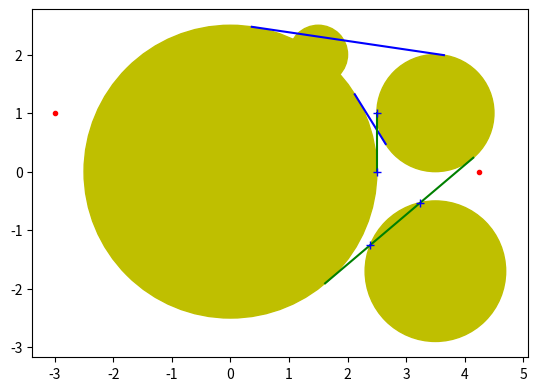

The matplotlib source for this figure:
from typing import NamedTuple
import math
import heapq

import numpy as np
import matplotlib.pyplot as plt
from matplotlib.patches import Circle

epsilon = 1e-8

class Point (NamedTuple):
    x: float
    y: float

class Circle (NamedTuple):
    ctr: Point
    r:   float

def sqr (a) :
    return a * a

def distance (a, b) :
    return  math.hypot( a.x - b.x, a.y - b.y)

def direction (a, b, c) :
    return (b.x - a.x) * (c.y - a.y) - (b.y - a.y) * (c.x - a.x) > 0.0

def inside_circle (p, c) :
    return (c.r - distance(c.ctr, p)) > epsilon

def slope (a, b) :
    return (b.y - a.y) / (b.x - a.x) if (a.x != b.x) else 1e8

def interception (line, circle) : # return interception points of a line (p1,p2) and a circle
    [p1,p2] = line
    [c1,r1] = circle

    p3 = Point(p1.x - c1.x, p1.y - c1.y)
    p4 = Point(p2.x - c1.x, p2.y - c1.y) # shifted line points

    m = slope (p3,p4)    #  slope of the line
    b = p3.y - m * p3.x  # y intercept of line
    np = sqr(r1) * sqr(m) + sqr(r1) - sqr(b) # quad equation

    if np > epsilon :
        t1 = (-m * b + math.sqrt(np)) / (sqr(m) + 1)
        t2 = (-m * b - math.sqrt(np)) / (sqr(m) + 1)

        i1 = Point(t1 + c1.x, m * t1 + b + c1.y)
        i2 = Point(t2 + c1.x, m * t2 + b + c1.y)
        return [i1,i2]

    return []

def tangent (p1, c) : # tangent points of a cricle => gives two lines p1,t1 and p1,t2
    [c1,rad] = c

    theta = math.acos (rad / distance (p1,c1)) # angle == adj / hyp
    direc = math.atan2 (p1.y - c1.y, p1.x - c1.x)  # direction angle of point P from C

    d1 = direc + theta
    d2 = direc - theta

    t1 = Point(c1.x + rad * math.cos (d1), c1.y + rad * math.sin (d1)) # tangent to circle c1 => line : p1 ~ p2
    t2 = Point(c1.x + rad * math.cos (d2), c1.y + rad * math.sin (d2)) # tangent to circle c1 => line : p1 ~ p2

    return [t1,t2]

def collision (p1, p2, circles) :
    dist = distance (p1,p2)

    for c1 in circles :
        if inside_circle (p1, c1) or inside_circle (p2, c1) : return True

        for ip in interception ([p1,p2], c1) :
            if (distance (p1,ip) + distance (ip,p2) - dist) <= epsilon :
                print(distance (p1,ip) + distance (ip,p2) - dist)
                return True

    return False

def hcenter (c1, c2) : # homothetic centers of two circles
    [p1,r1] = c1
    [p2,r2] = c2
    hc = []
    mn, mx = r1 - r2, r1 + r2
    # 1 : external point, 2: internal point

    if r1 == r2 : #  if 2 circles have the same radius, the external hc == inf. so 2 external hc must be determined perpendicular to the midpoint
        c = Point((p2.x + p1.x) * 0.5, (p2.y + p1.y) * 0.5)
        theta = math.atan2 (p2.y - p1.y, p2.x - p1.x)

        x = c.x - r1 * math.sin (theta)
        y = c.y + r1 * math.cos (theta)
        hc.append (Point(x,y))

        x = c.x + r1 * math.sin (theta)
        y = c.y - r1 * math.cos (theta)
        hc.append (Point(x,y))
    else :
        x = -r2 / mn * p1.x + r1 / mn * p2.x
        y = -r2 / mn * p1.y + r1 / mn * p2.y
        hc.append (Point(x,y))

    x = r2 / mx * p1.x + r1 / mx * p2.x
    y = r2 / mx * p1.y + r1 / mx * p2.y
    hc.append (Point(x,y))

    return hc

def circles_intersection (c1,c2) : # intercection points of 2 circles
    [p1,r1] = c1
    [p2,r2] = c2
    dist = distance (p1, p2)

    if dist <= r1 + r2 and dist >= abs (r2 - r1) :
        dx = (p2.x - p1.x) / dist
        dy = (p2.y - p1.y) / dist

        a = (sqr(r1) - sqr(r2) + sqr(dist)) / (2 * dist)
        h = math.sqrt (r1 * r1 - a * a)

        p3 = Point(p1.x + a * dx - h * dy, p1.y + a * dy + h * dx)
        p4 = Point(p1.x + a * dx + h * dy, p1.y + a * dy - h * dx)

        return [p3,p4]

    return []

def shortest_path_length (start: Point, exit: Point, circles: list[Circle]) -> float:

    if not collision (start,exit, circles) :
        return distance(start,exit)

    fig , ax = plt.subplots()             # Create a figure
    ax.set_aspect('equal')

    ax.plot(start.x, start.y, 'r.')
    ax.plot(exit.x, exit.y, 'r.')

    for c1 in circles :
        ax.add_patch(plt.Circle(c1.ctr, c1.r, color='y' ))

    size = len(circles)

    # finding all tangents
    # node => eg : [Point, circle_id]
    # line => eg : [Node, node]
    graph = []                           # tangent visibility graph                               => [[line], [line],[line]]
    edges = [[] for _ in range(0, size)] # list of all reference of tangent lines for each circle => [c1:[int,int,...], c2:[int,int,...]] (i references a graph[i])
    icept = [[] for _ in range(0, size)] # list of all intersections points between circles       => [[Point, Point, ...],[],[],[]]

    for i in range(0,size) :
        c1 = circles[i]

        for j in range(i + 1, size) :
            c2 = circles[j]

            for p1 in hcenter (c1,c2) :
                if not inside_circle(p1,c1) and not inside_circle(p1,c2) :
                    t1, t2 = tangent(p1,c1), tangent(p1,c2)

                    if not collision(t1[0],t2[0], circles) :    # if the tangent point doesn't lie on a circle
                        graph.append([[t1[0], i], [t2[0], j]])

                        edges[i].append(len(graph) - 1)
                        edges[j].append(len(graph) - 1)

                    if not collision(t1[1],t2[1], circles) :    # if the tangent point doesn't lie on a circle
                        graph.append([[t1[1], i], [t2[1], j]])

                        edges[i].append(len(graph) - 1)
                        edges[j].append(len(graph) - 1)

        pass

    for i in range(0,size) :
        for j in range(i+1, size) :
            for p in circles_intersection(circles[i], circles[j]) :
                icept[i].append(p)
                icept[j].append(p)

        pass

    # handling start and exit point
    heap = []

    for i in range(0,size) :
        c1 = circles[i]
        t1 = tangent(start, c1)
        t2 = tangent(exit , c1)

        if not collision(start,t1[0], circles) :
            graph.append([[start, -1 ], [t1[0], i]])
            heapq.heappush(heap, [0, distance(start, t1[0]), [t1[0], i], len(graph) - 1, [[[start, -1 ], [t1[0], i]]]])

        if not collision(start,t1[1], circles) :
            graph.append([[start, -1 ], [t1[1], i]])
            heapq.heappush(heap, [0, distance(start, t1[1]), [t1[1], i], len(graph) - 1, [[start, -1 ], [t1[1], i]]])

        if not collision(exit,t2[0], circles) :
            graph.append([[t2[0], i], [exit, -1]])
            edges[i].append(len(graph) - 1)

        if not collision(exit,t2[1], circles) :
            graph.append([[t2[1], i],[exit, -1]])
            edges[i].append(len(graph) - 1)

    # pathfinder
    visit = [False] * len(graph) #

    for i in range(0, len(graph)) :
        x, y = [], []
        for j in range(0, len(graph[i])) :
            x.append(graph[i][j][0].x)
            y.append(graph[i][j][0].y)
        ax.plot(x,y, 'b')

    if heap :
        [heur, dist, [p1,id], edge, path] = heapq.heappop(heap)

        [ctr, rad] = circles[id]
        visit[edge] = True

        if p1 == exit :
            x, y = [], []

            for p in path :
                x.append(p[0].x)
                y.append(p[0].y)

            ax.plot(x,y, 'b')

            return dist

        minv = 2.0 * math.pi
        for p2 in icept[id] :
            angle = 2.0 * math.asin(distance(p1, p2) * 0.5 / rad)
            minv = min(minv, angle)

            pass

        for next in edges[id] :
            if not visit[next] :
                [n1,n2] = graph[next]
                if n1[1] != id : n1, n2 = n2, n1

                alt = dist + distance (n1[0], n2[0])

                angle = 2.0 * math.asin(distance(p1, n1[0]) * 0.5 / rad) # minor angle in radian
                major = 2.0 * math.pi - angle                            # major angle in radian
                dir = direction(p1,ctr,n1[0])

                # print(n1[0], dir)
                nxdist = angle * rad + alt
                heapq.heappush(heap,[heur, nxdist, n2, next, path + [n1,n2]])
            pass

    plt.show()
    return -1.0

def tangraph (start: Point, exit: Point, circles: list[Circle]) :
    fig , ax = plt.subplots()             # Create a figure
    ax.set_aspect('equal')

    ax.plot(start.x, start.y, 'r.')
    ax.plot(exit.x, exit.y, 'r.')

    for c1 in circles :
        ax.add_patch(plt.Circle(c1.ctr, c1.r, color = 'y'))

    size = len(circles)

    c1, c2 = circles[0], circles[2]

    for p1 in hcenter (c1,c2) :
        if not inside_circle(p1,c1) and not inside_circle(p1,c2) :
            t1, t2 = tangent(p1,c1), tangent(p1,c2)

            ax.plot([t1[0].x, t2[0].x], [t1[0].y, t2[0].y], 'b')
            ax.plot([t1[1].x, t2[1].x], [t1[1].y, t2[1].y], 'g')

            p3, p4 = t1[1], t2[1]
            dist = distance(p3,p4)

            for c3 in circles :
                for ip in interception ([t1[1], t2[1]], c3) :
                    if distance(p3,ip) + distance(ip,p4) - dist < epsilon :
                        ax.plot(ip.x, ip.y, 'b+')
                        pass
                    pass
                pass

    plt.show()
    pass

a, b = Point(-3, 1), Point(4.25, 0)
c = [Circle(Point(0,0), 2.5), Circle(Point(1.5,2), 0.5), Circle(Point(3.5,1), 1), Circle(Point(3.5,-1.7), 1.2)]


tangraph(a,b,c)
# shortest_path_length(a, b, c)


print("exit")
